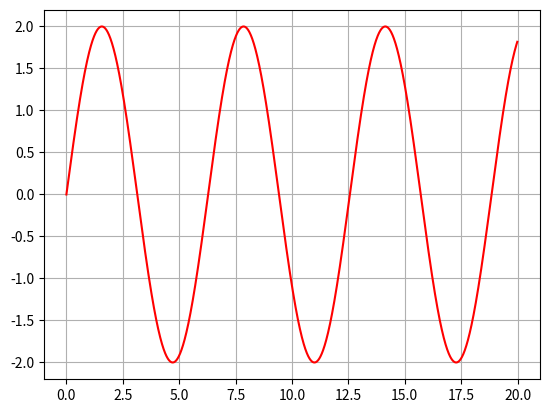

This chart was generated by the following Python code:
from numpy import arange, sin, pi
import matplotlib.pyplot as plt

A, fi, w = 2, 0, 1 # амплитуда / начальная фаза / частота
row_t = arange(0, 20, 0.01)
row_x = list(map(lambda t: A * sin(w * t + fi), row_t))
plt.plot(row_t, row_x, 'r')
plt.grid(True)
plt.show()
